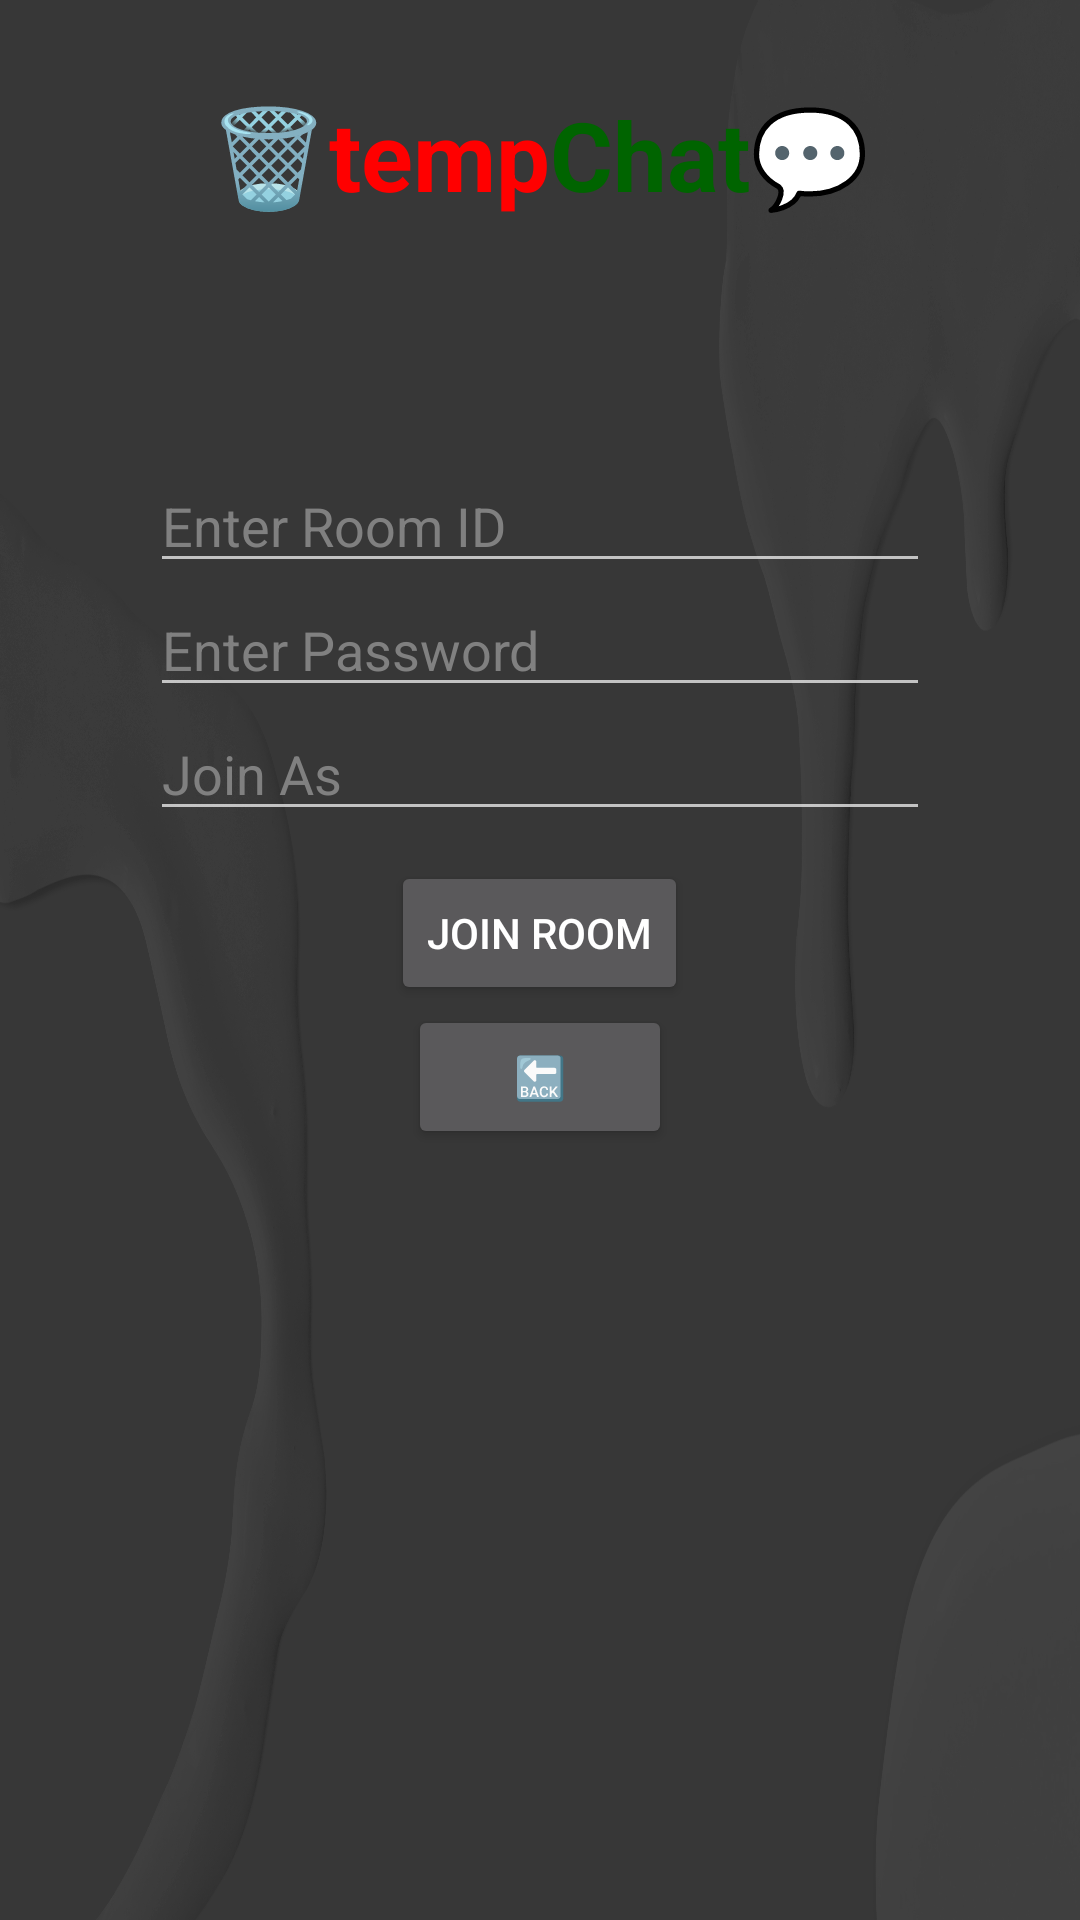

Here is an Android app screen rendered from its layout file. Give the layout XML and the strings, colors and styles it references.
<!-- AndroidManifest.xml: application theme Theme.TempChat -->
<!-- res/layout/activity_join_chatroom.xml -->
<?xml version="1.0" encoding="utf-8"?>
<RelativeLayout xmlns:android="http://schemas.android.com/apk/res/android"
    xmlns:tools="http://schemas.android.com/tools"
    android:id="@+id/main"
    android:layout_width="match_parent"
    android:layout_height="match_parent"
    tools:context=".MainActivity"
    android:background="@drawable/bg">

    
    <LinearLayout
        android:id="@+id/heading"
        android:layout_width="match_parent"
        android:layout_height="wrap_content"
        android:orientation="horizontal"
        android:gravity="center"
        android:layout_marginTop="30dp">
        <TextView
            android:layout_width="wrap_content"
            android:layout_height="wrap_content"
            android:text="🗑️temp"
            android:textSize="32dp"
            android:textColor="@color/red"
            android:textStyle="bold"
            android:gravity="center"/>
        <TextView
            android:layout_width="wrap_content"
            android:layout_height="wrap_content"
            android:text="Chat💬"
            android:textSize="32dp"
            android:textColor="@color/green"
            android:textStyle="bold"
            android:gravity="center"/>
    </LinearLayout>

    
    <LinearLayout
        android:layout_width="match_parent"
        android:layout_height="match_parent"
        android:orientation="vertical"
        android:layout_marginHorizontal="50dp"
        android:layout_below="@id/heading"
        android:layout_marginTop="80dp">

        <EditText
            android:id="@+id/roomID"
            android:layout_width="match_parent"
            android:layout_height="wrap_content"
            android:hint="Enter Room ID"
            android:inputType="text"
            android:textColorHint="@color/hintColor"
            android:textColor="@color/hintColor" />
        <EditText
            android:id="@+id/roomPass"
            android:layout_width="match_parent"
            android:layout_height="wrap_content"
            android:hint="Enter Password"
            android:inputType="textPassword"
            android:textColorHint="@color/hintColor"
            android:textColor="@color/hintColor"/>
        <EditText
            android:id="@+id/username"
            android:layout_width="match_parent"
            android:layout_height="wrap_content"
            android:hint="Join As"
            android:inputType="text"
            android:textColorHint="@color/hintColor"
            android:textColor="@color/hintColor"/>
        <Button
            android:id="@+id/submitBtn"
            android:layout_width="wrap_content"
            android:layout_height="wrap_content"
            android:layout_gravity="center"
            android:text="JOIN ROOM"
            android:layout_marginTop="10dp"
            android:onClick="submit"/>
        <Button
            android:id="@+id/backBtn"
            android:layout_width="wrap_content"
            android:layout_height="wrap_content"
            android:layout_gravity="center"
            android:text="🔙"
            android:onClick="backToMainMenu"/>
    </LinearLayout>


</RelativeLayout>
<!-- resources referenced by this layout -->
<resources>
  <color name="green">#006400</color>
  <color name="hintColor">#808080</color>
  <color name="red">#FF0000</color>
  <!-- drawable bg: jpg bitmap (drawable, 663285 bytes) -->
  <style name="Theme.TempChat" parent="Base.Theme.TempChat" />
  <style name="Base.Theme.TempChat" parent="Theme.MaterialComponents.NoActionBar.Bridge">
          
          
      </style>
</resources>
